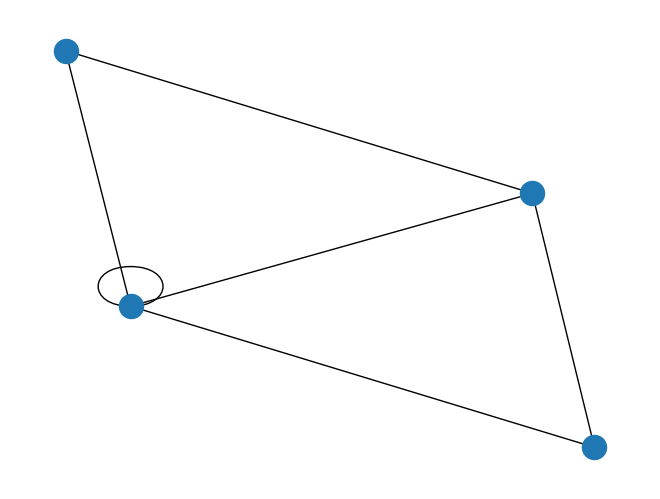
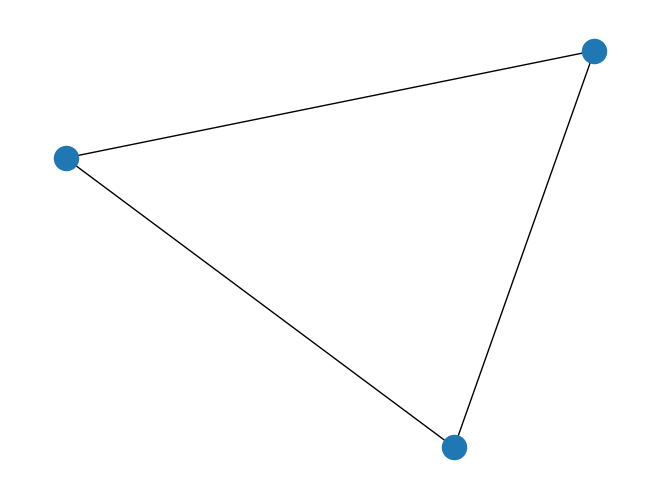
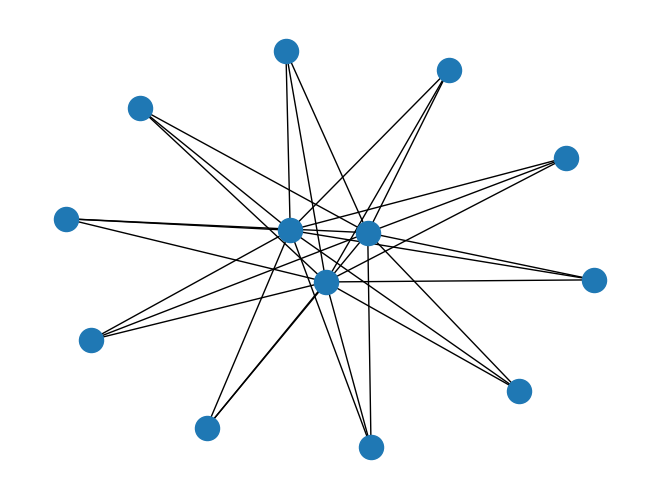
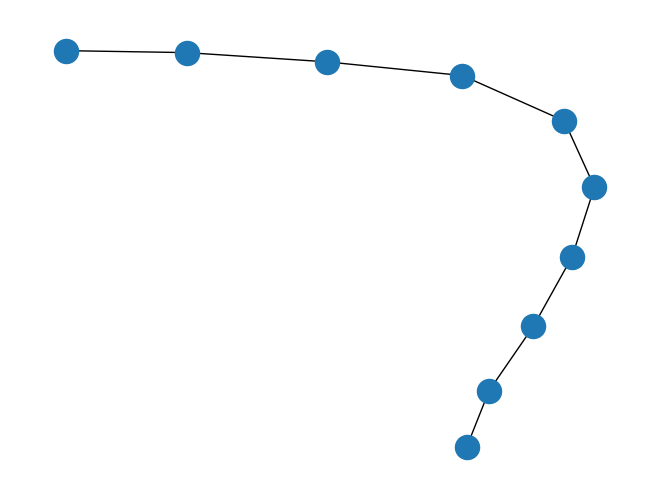
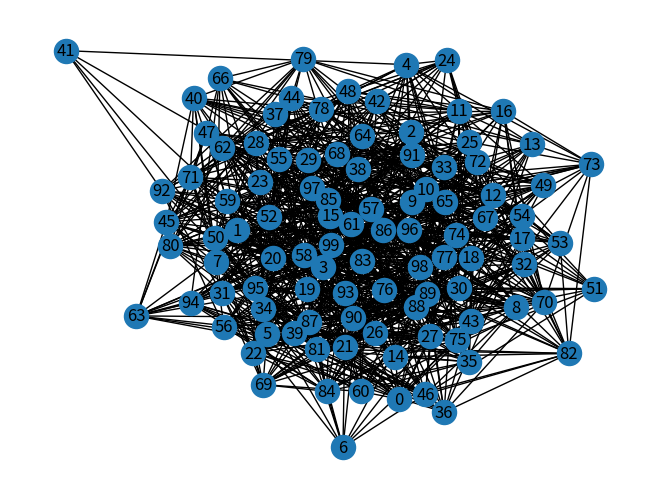

These charts were generated, in order, by the following Python code: (Note: this script raises an exception after producing the figures.)
#import networkx for use 
import networkx as nx

#Initialize a graph 
g =nx.Graph()

#Creating a simple graph G(V,E)

#adding nodes to a graph 
g.add_node(1)
g.add_node(2)
g.add_node(3)
g.add_node(4)
print(g.nodes)

#ading edges to the graph 
g.add_edge(1,2)
g.add_edge(1,3)
g.add_edge(1,4)
g.add_edge(2,2)
g.add_edge(2,3)
g.add_edge(4,2)
print(g.edges)

#visualize the graph 
import matplotlib.pyplot as plt 
nx.draw(g)
plt.show()

print('Total number of nodes present in the graph: ',g.order())
print('Total number of edges present in the graph:',g.size())

#Creating various type of graphs :
    

#Creating complete graph with 8 vertices

cg = nx.complete_graph(3)
nx.draw(cg)
plt.show()

#Creating bi-pertite graph with 10 vertices:
bg = nx.complete_bipartite_graph(10,3)
nx.draw(bg)
plt.show()

#Creating planer graph :
pg = nx.path_graph(10)
pos = nx.planar_layout(pg)
nx.draw(pg)
plt.show()

#Creating a random graph with 20 nodes
    
rg = nx.gnp_random_graph(100,0.2)
nx.draw(rg,with_labels=1)
plt.show()

#find the degree of a graph :
n = int(input('Select one node: '))
print('Degree of node-',n,'is :',rg.degree(9))

#finf the neighbous of a perticular node 
print('neighbour of  node ',n,'is',rg.neighbors(n))

#Creating a complement of a graph 
u1 = nx.complete_graph(4)
u2 = nx.complement(u1)
nx.draw(u2)
plt.show()

x = nx.complement(rg)
nx.draw(x)
plt.show()

#union of two graph 
d =nx.disjoint_union(x,rg)
nx.draw(d)
plt.show()

#information related to a graph
print('summary : ',nx.info(rg))

#changing to circular layout
l = nx.circular_layout(rg)
nx.draw(rg,pos=l,with_labels=1)
plt.show()

y=nx.circular_layout(cg)
cg = nx.complete_graph(18)
nx.draw(cg,pos=y,with_labels=1)
plt.show()
